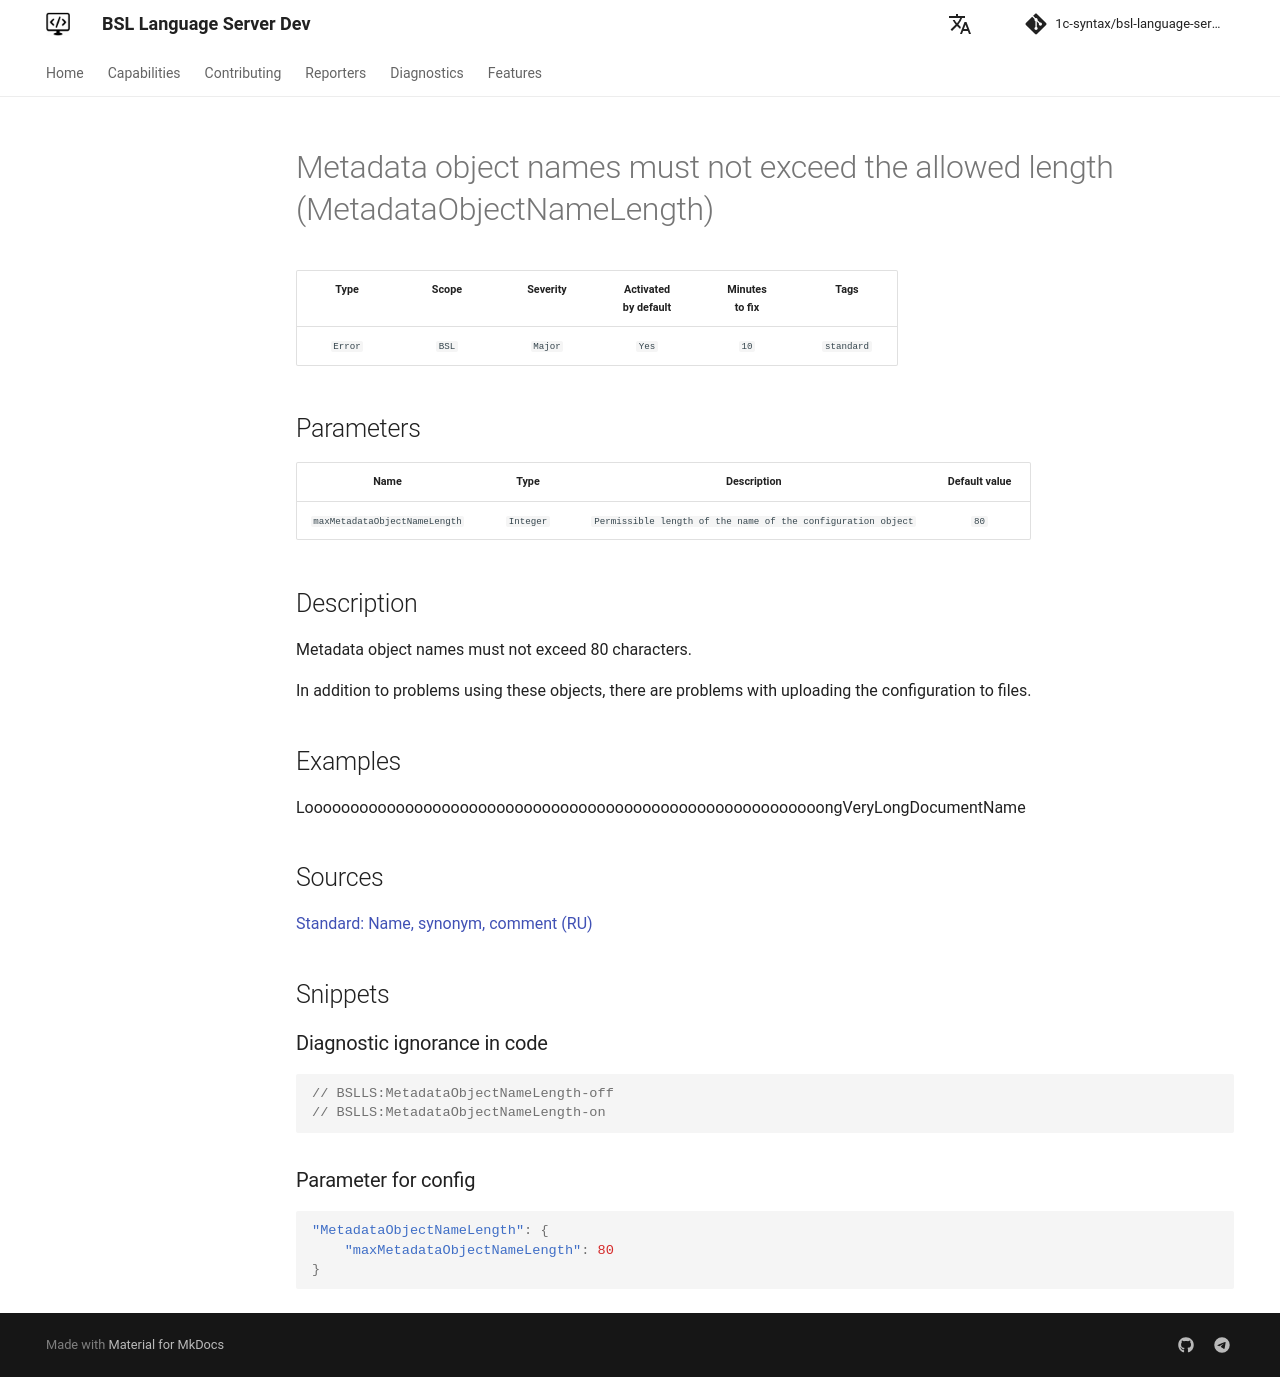

repository: 1c-syntax/bsl-language-server · page: dev/en/diagnostics/MetadataObjectNameLength/index.html · generator: mkdocs

# Metadata object names must not exceed the allowed length (MetadataObjectNameLength)

<!-- Блоки выше заполняются автоматически, не трогать -->
## Description
<!-- Описание диагностики заполняется вручную. Необходимо понятным языком описать смысл и схему работу -->

Metadata object names must not exceed 80 characters.

In addition to problems using these objects, there are problems with uploading the configuration to files.

## Examples

LooooooooooooooooooooooooooooooooooooooooooooooooooooooooongVeryLongDocumentName

## Sources
<!-- Необходимо указывать ссылки на все источники, из которых почерпнута информация для создания диагностики -->

[Standard: Name, synonym, comment (RU)](https://its.1c.ru/db/v8std#content:474:hdoc:2.3)
